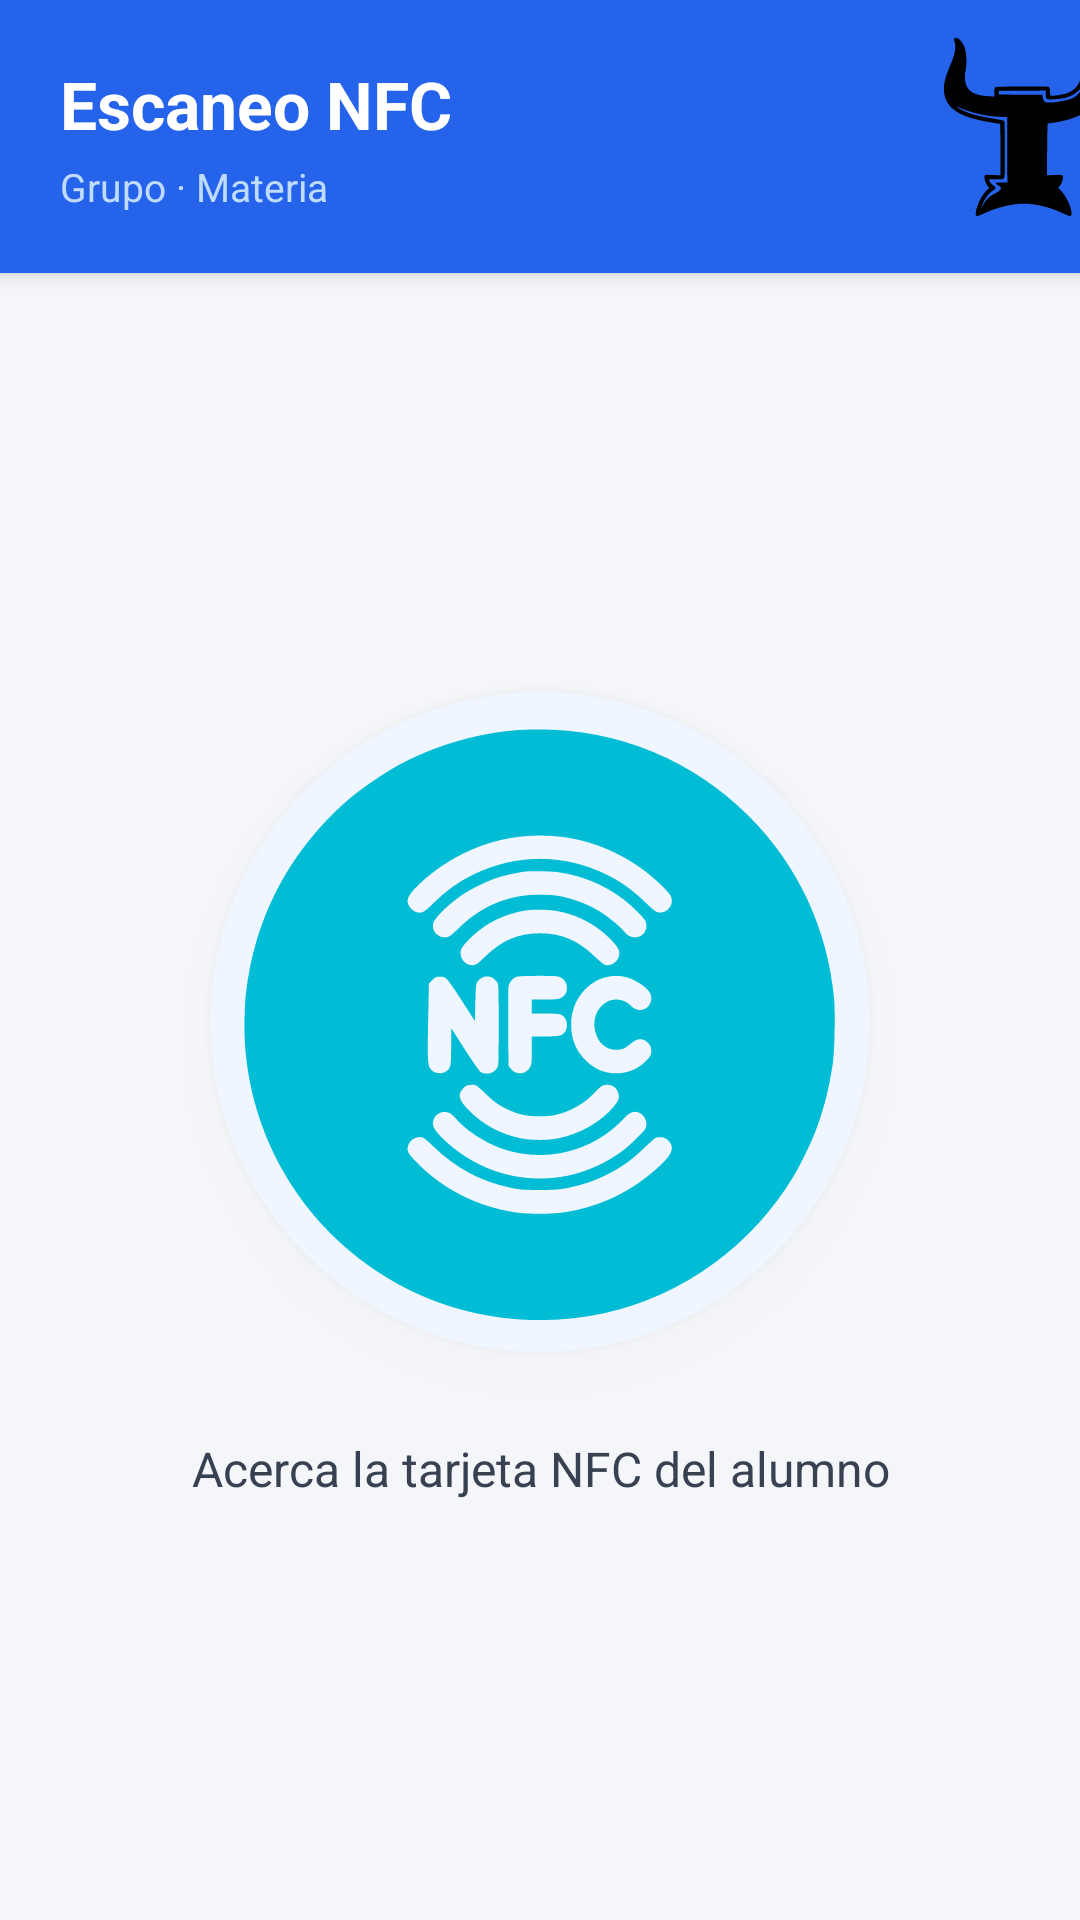

Write the Android layout XML for this screen, with the resource values it uses.
<!-- AndroidManifest.xml: application theme Theme.Estilo1 -->
<!-- res/layout/activity_nfcscanner.xml -->
<?xml version="1.0" encoding="utf-8"?>
<LinearLayout xmlns:android="http://schemas.android.com/apk/res/android"
    xmlns:app="http://schemas.android.com/apk/res-auto"
    android:layout_width="match_parent"
    android:layout_height="match_parent"
    android:orientation="vertical"
    android:background="#F4F6F9">

    
    <androidx.cardview.widget.CardView
        android:layout_width="match_parent"
        android:layout_height="wrap_content"
        app:cardCornerRadius="0dp"
        app:cardElevation="4dp"
        app:cardBackgroundColor="#2563EB">
        <ImageView
            android:layout_width="80dp"
            android:layout_height="70dp"
            android:layout_marginStart="300dp"
            android:layout_marginTop="5dp"
            android:src="@drawable/toro" />
        <LinearLayout
            android:layout_width="match_parent"
            android:layout_height="wrap_content"
            android:orientation="vertical"
            android:padding="20dp">
            <TextView
                android:layout_width="match_parent"
                android:layout_height="wrap_content"
                android:text="Escaneo NFC"
                android:textSize="22sp"
                android:textStyle="bold"
                android:textColor="#FFFFFF"
                android:layout_marginBottom="4dp"/>
            <TextView
                android:id="@+id/txtContextoNFC"
                android:layout_width="match_parent"
                android:layout_height="wrap_content"
                android:text="Grupo · Materia"
                android:textSize="13sp"
                android:textColor="#BFDBFE"/>
        </LinearLayout>
    </androidx.cardview.widget.CardView>

    
    <LinearLayout
        android:layout_width="match_parent"
        android:layout_height="0dp"
        android:layout_weight="1"
        android:orientation="vertical"
        android:gravity="center"
        android:padding="32dp">

        
        <androidx.cardview.widget.CardView
            android:id="@+id/cardAlumnoDetectado"
            android:layout_width="220dp"
            android:layout_height="220dp"
            android:layout_marginBottom="28dp"
            app:cardCornerRadius="110dp"
            app:cardElevation="8dp"
            app:cardBackgroundColor="#EFF6FF">

            <FrameLayout
                android:layout_width="match_parent"
                android:layout_height="match_parent">

                
                <LinearLayout
                    android:id="@+id/layoutEsperando"
                    android:layout_width="match_parent"
                    android:layout_height="match_parent"
                    android:orientation="vertical"
                    android:gravity="center">

                    <ImageView
                        android:layout_width="wrap_content"
                        android:layout_height="wrap_content"
                        android:layout_marginTop="10dp"
                        android:src="@drawable/ic_nfc"
                        android:layout_marginBottom="8dp"/>

                    <TextView
                        android:layout_width="wrap_content"
                        android:layout_height="wrap_content"
                        android:text="NFC"
                        android:textSize="14sp"
                        android:textColor="#2563EB"
                        android:textStyle="bold"
                        android:letterSpacing="0.15"/>
                </LinearLayout>

                
                <LinearLayout
                    android:id="@+id/layoutFotoAlumno"
                    android:layout_width="match_parent"
                    android:layout_height="match_parent"
                    android:orientation="vertical"
                    android:gravity="center"
                    android:visibility="gone">

                    <ImageView
                        android:id="@+id/imgAlumnoScanner"
                        android:layout_width="match_parent"
                        android:layout_height="match_parent"
                        android:src="@drawable/ic_person_placeholder"
                        android:scaleType="centerCrop"/>
                </LinearLayout>

            </FrameLayout>
        </androidx.cardview.widget.CardView>

        
        <TextView
            android:id="@+id/txtNombreAlumnoScanner"
            android:layout_width="match_parent"
            android:layout_height="wrap_content"
            android:text=""
            android:textSize="20sp"
            android:textStyle="bold"
            android:textColor="#1A1A2E"
            android:gravity="center"
            android:layout_marginBottom="8dp"
            android:visibility="gone"/>

        
        <TextView
            android:id="@+id/textEstadoNFC"
            android:layout_width="match_parent"
            android:layout_height="wrap_content"
            android:text="Acerca la tarjeta NFC del alumno"
            android:textSize="16sp"
            android:textColor="#374151"
            android:gravity="center"
            android:lineSpacingMultiplier="1.5"/>

    </LinearLayout>

</LinearLayout>
<!-- resources referenced by this layout -->
<resources>
  <!-- drawable ic_nfc: vector/xml drawable (drawable, 4319 chars, omitted) -->
  <!-- drawable ic_person_placeholder (drawable) -->
  <vector xmlns:android="http://schemas.android.com/apk/res/android" android:height="400dp" android:viewportHeight="225" android:viewportWidth="225" android:width="400dp">
        
      <path android:fillColor="#000000" android:pathData="M101,57.6c-44.1,9.5 -59.7,64.8 -27,95.5 11,10.3 23.5,15.3 38.5,15.3 15,-0 27.5,-5 38.5,-15.3 28.1,-26.4 21.2,-73.6 -13.2,-90.6 -12.5,-6.1 -24.2,-7.7 -36.8,-4.9zM125.6,63.4c16.5,4.4 30.8,18.5 36,35.5 1.8,5.9 1.8,21.3 0,27.2 -1.5,4.9 -5.5,13.1 -7.9,16.4l-1.6,2 -0.7,-2c-4,-11.7 -10.9,-20.4 -19.8,-25.1l-5.4,-2.8 -5.2,1.7c-6.6,2.1 -10.4,2.1 -17,-0l-5.2,-1.7 -5.4,2.8c-8.9,4.7 -15.8,13.4 -19.8,25.1l-0.7,2 -1.6,-2c-2.4,-3.3 -6.4,-11.5 -7.9,-16.4 -1.8,-5.9 -1.8,-20.1 0,-26.7 4.4,-16.5 19.1,-31.4 35.6,-36 6.1,-1.7 20.3,-1.7 26.6,-0z" android:strokeColor="#00000000"/>
        
      <path android:fillColor="#000000" android:pathData="M103.5,74.7c-7.2,3.8 -10.5,9.4 -10.5,17.8 0,11.9 7.6,19.5 19.5,19.5 11.9,-0 19.5,-7.6 19.5,-19.5 0,-12 -7.6,-19.5 -19.7,-19.5 -3.3,0.1 -7.1,0.8 -8.8,1.7z" android:strokeColor="#00000000"/>
      
  </vector>
  <!-- drawable toro: vector/xml drawable (drawable, 3271 chars, omitted) -->
  <style name="Theme.Estilo1" parent="Theme.MaterialComponents.DayNight.NoActionBar">
          
          <item name="colorPrimary">#19DBD1</item>
          <item name="colorPrimaryVariant">@color/personal_category</item>
          <item name="colorOnPrimary">@color/background_card</item>
          
          <item name="colorSecondary">@color/teal_200</item>
          <item name="colorSecondaryVariant">@color/teal_700</item>
          <item name="colorOnSecondary">@color/black</item>
          
          <item name="android:statusBarColor">#19DBD1</item>
          
      </style>
  <color name="personal_category">#00BCD4</color>
  <color name="background_card">#FF081A4A</color>
  <color name="teal_200">#FF03DAC5</color>
  <color name="teal_700">#FF018786</color>
  <color name="black">#FF000000</color>
</resources>
